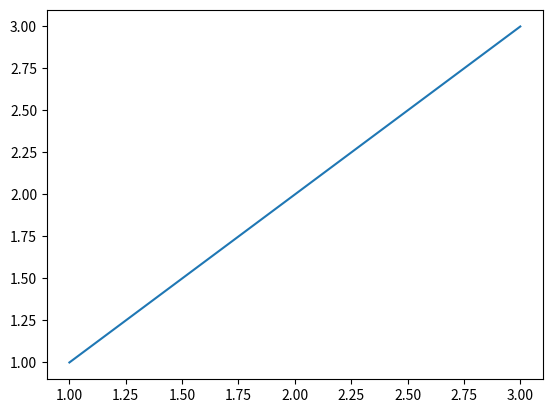
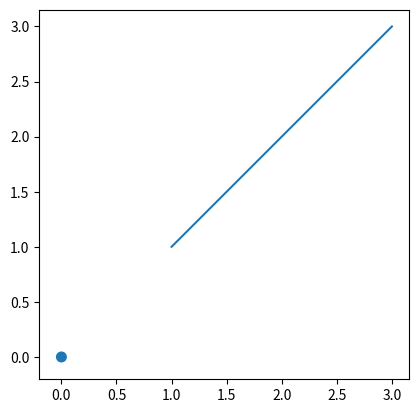

These charts were generated, in order, by the following Python code: (Note: this script raises an exception after producing the figures.)
import matplotlib.pyplot as plt

x = [1,2,3]
y = [1,2,3]

plt.plot(x,y)
plt.show()

fig = plt.figure()
ax = plt.axis()
plt.plot(x, y)
plt.show()

def create_cir():
    circle = plt.Circle((0, 0), radius=0.05)
    return circle

def show_shp(patch):
    ax = plt.gca()
    ax.add_patch(patch)
    plt.axis('scaled')
    plt.show()

show_shp(create_cir())

from IPython.display import HTML
from matplotlib import animation

def update_radius(i, circle):
    circle.radius = i * 0.5
    return circle

def create_anim():
    fig = plt.gcf()
    ax = plt.axes(xlim=(-10,10), ylim=(-10,10))
    ax.set_aspect('equal')
    circle = create_cir()
    ax.add_patch(circle)
    anim = animation.FuncAnimation(fig, update_radius, fargs = (circle,), frames=30, interval=50)
    plt.close(fig)
    return anim

anim = create_anim()
HTML(anim.to_jshtml())

import math

g = 9.8

def get_intervals(u, theta):
    t_flight = 2 * u * math.sin(theta) / g
    intervals = []
    start = 0
    interval = 0.005
    while start < t_flight:
        intervals.append(start)
        start += interval
    return intervals

def update_pos(i, circle, intervals, u, theta):
    t = intervals[i]
    x = u * math.cos(theta) * t
    y = u * math.sin(theta) * t - 0.5 * g * t * t
    circle.center = x, y
    return circle

def ball_animation(u, theta):
    theta = math.radians(theta)
    intervals = get_intervals(u, theta)

    fig = plt.gcf()
    ax = plt.axes(xlim=(0, 20), ylim=(0, 20))
    ax.set_aspect('equal')
    circle = plt.Circle((0, 0), 1)
    ax.add_patch(circle)

    anim = animation.FuncAnimation(fig, update_pos, frames=len(intervals),
                                   fargs=(circle, intervals, u, theta), interval=1)
    plt.close(fig)
    return anim

anim = ball_animation(15, 70)
HTML(anim.to_jshtml())
    

import random

def trans_1(p):
    return p[0] + 1, p[1] - 1

def trans_2(p):
    return p[0] + 1, p[1] + 1

def trans(p):
    return random.choice([trans_1, trans_2])(p)

def draw_1(num):
    p = [1, 1]

    p_list = [p]
    for i in range(num):
        p_list.append(trans(p_list[-1]))
    
    x = [pp[0] for pp in p_list]
    y = [pp[1] for pp in p_list]
    plt.plot(x, y)
    plt.show()

draw_1(100)

def trans_1(p):
    x = 0.85 * p[0] + 0.04 * p[1]
    y = -0.04 * p[0] + 0.85 * p[1] + 1.6
    return x, y

def trans_2(p):
    x = 0.2 * p[0] - 0.26 * p[1]
    y = 0.23 * p[0] + 0.22 * p[1] + 1.6
    return x, y

def trans_3(p):
    x = -0.15 * p[0] + 0.28 * p[1]
    y = 0.26 * p[0] + 0.24 * p[1] + 0.44
    return x, y

def trans_4(p):
    x = 0
    y = 0.16 * p[1]
    return x, y

def trans(p):
    probs = [0.85, 0.07, 0.07, 0.01]
    r = random.random()
    i = 0
    s = probs[0]
    while s < r and i < len(probs):
        i += 1
        s += probs[i]

    trans_list = [trans_1, trans_2, trans_3, trans_4]
    return trans_list[i](p)

def draw(num):
    p = [0, 0]

    p_list = [p]
    for i in range(num):
        p_list.append(trans(p_list[-1]))
    
    x = [pp[0] for pp in p_list]
    y = [pp[1] for pp in p_list]
    plt.scatter(x, y)
    plt.show()

draw(2000)

import matplotlib.cm as cm

def init_img(x_p, y_p):
    img = []
    for i in range(y_p):
        x_c = []
        for j in range(x_p):
            x_c.append(0)
        img.append(x_c)
    return img

def color_pnts():
    x_p, y_p = 6, 6
    img = init_img(x_p, y_p)
    for i in range(y_p):
        for j in range(x_p):
            img[i][j] = random.randint(0, 10)
    plt.imshow(img, origin='lower', extent=(0, 5, 0, 5), cmap=cm.Greys_r, interpolation='nearest')
    plt.colorbar()
    plt.show()

color_pnts()

